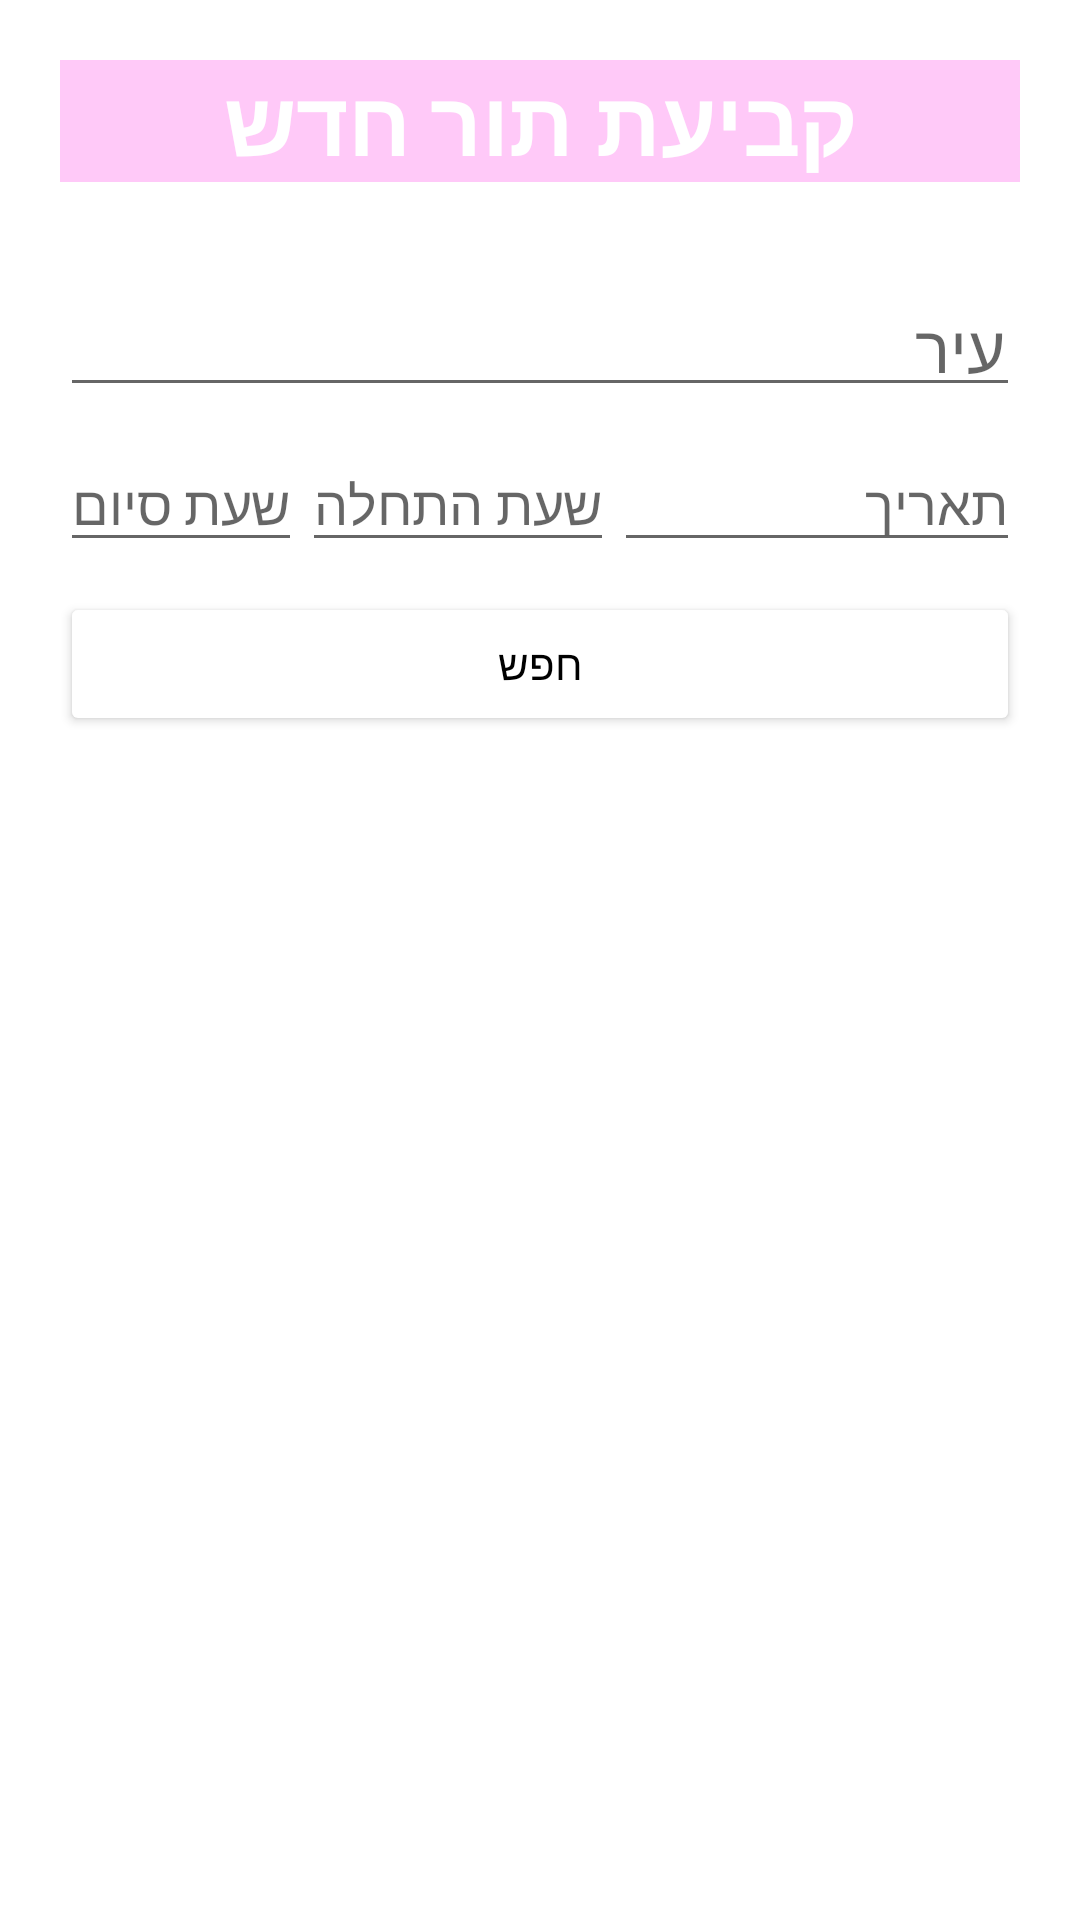

Layout XML and referenced resources for this Android screen:
<!-- AndroidManifest.xml: application theme Theme.NailScheduler -->
<!-- res/layout/activity_new_appointment.xml -->
<?xml version="1.0" encoding="utf-8"?>
<LinearLayout xmlns:android="http://schemas.android.com/apk/res/android"
    xmlns:app="http://schemas.android.com/apk/res-auto"
    xmlns:tools="http://schemas.android.com/tools"
    android:layout_width="match_parent"
    android:layout_height="match_parent"
    android:background="@drawable/pink"
    android:orientation="vertical"
    android:padding="20dp"
    tools:context=".NewAppointment">

    <TextView
        android:layout_width="match_parent"
        android:layout_height="wrap_content"
        android:layout_marginBottom="10dp"
        android:background="#41FF2DE2"
        android:gravity="center"
        android:text="@string/new_appointment_header"
        android:textColor="@color/white"
        android:textSize="30sp"
        android:textStyle="bold" />

    <LinearLayout
        android:layout_width="match_parent"
        android:layout_height="wrap_content"
        android:layout_marginTop="20dp"
        android:gravity="center"
        android:orientation="vertical">

        <AutoCompleteTextView
            android:id="@+id/city"
            android:layout_width="match_parent"
            android:layout_height="wrap_content"
            android:layout_marginTop="5dp"
            android:layout_marginBottom="5dp"
            android:hint="@string/business_addr_city"
            android:imeOptions="actionNext"
            android:inputType="text"
            android:layoutDirection="rtl"
            android:padding="5dp"
            android:textDirection="rtl"
            android:textSize="22sp" />

        <LinearLayout
            android:layout_width="match_parent"
            android:layout_height="wrap_content"
            android:layout_marginTop="5dp"
            android:orientation="horizontal">

            <EditText
                android:id="@+id/endTime"
                android:layout_width="wrap_content"
                android:layout_height="wrap_content"
                android:editable="false"
                android:hint="@string/endTime"
                android:inputType="none"
                android:layoutDirection="rtl"
                android:textDirection="rtl" />

            <EditText
                android:id="@+id/startTime"
                android:layout_width="wrap_content"
                android:layout_height="wrap_content"
                android:hint="@string/startTime"
                android:inputType="number"
                android:layoutDirection="rtl"
                android:textDirection="rtl" />

            <EditText
                android:id="@+id/date"
                android:layout_width="match_parent"
                android:layout_height="wrap_content"
                android:clickable="true"
                android:focusable="false"
                android:hint="@string/date"
                android:inputType="date"
                android:layoutDirection="rtl"
                android:textDirection="rtl" />
        </LinearLayout>

        <Button
            android:id="@+id/searchAppointment"
            android:layout_width="match_parent"
            android:layout_height="wrap_content"
            android:layout_gravity="center_horizontal"
            android:layout_marginTop="10dp"
            android:backgroundTint="@color/white"
            android:text="@string/search"
            android:textColor="@color/black"
            app:strokeColor="#FFFFFF" />

    </LinearLayout>

    <LinearLayout
        android:id="@+id/selectBoLayout"
        android:layout_width="match_parent"
        android:layout_height="wrap_content"
        android:layout_marginTop="20dp"
        android:layoutDirection="rtl"
        android:orientation="vertical"
        android:textDirection="rtl"
        android:visibility="gone">

        <TextView
            android:layout_width="wrap_content"
            android:layout_height="wrap_content"
            android:gravity="right"
            android:text="בחר בעל עסק:" />

        <Spinner
            android:id="@+id/selectBo"
            android:layout_width="match_parent"
            android:layout_height="wrap_content"
            android:layout_marginTop="5dp"
            android:imeOptions="actionDone"
            android:layoutDirection="rtl"
            android:padding="5dp"
            android:textDirection="rtl" />
        <LinearLayout
            android:layout_width="match_parent"
            android:layout_height="match_parent"
            android:orientation="vertical"
            android:layout_marginTop="10dp">
            <TextView
                android:layout_width="wrap_content"
                android:layout_height="wrap_content"
                android:text="בחר תמונה לדוגמא"
                android:layout_gravity="center_horizontal"/>
            <ImageView
                android:id="@+id/exampleNailImage"
                android:layout_width="100dp"
                android:layout_height="100dp"
                android:src="@drawable/upload"
                android:layout_gravity="center"/>
        </LinearLayout>

        <Button
            android:id="@+id/createAppointment"
            android:layout_width="match_parent"
            android:layout_height="wrap_content"
            android:layout_gravity="center_horizontal"
            android:layout_marginTop="10dp"
            android:backgroundTint="@color/white"
            android:text="@string/create_apt"
            android:textColor="@color/black"
            app:strokeColor="#FFFFFF" />
    </LinearLayout>

    <ProgressBar
        android:id="@+id/searchBtnPB"
        android:layout_width="wrap_content"
        android:layout_height="wrap_content"
        android:layout_alignTop="@+id/searchAppointment"
        android:layout_alignEnd="@+id/searchAppointment"
        android:layout_alignRight="@+id/searchAppointment"
        android:layout_gravity="center"
        android:backgroundTint="@color/black"
        android:visibility="gone" />

    <LinearLayout
        android:id="@+id/noMatchFoundLayout"
        android:layout_width="match_parent"
        android:layout_height="wrap_content"
        android:layout_marginTop="20dp"
        android:gravity="center"
        android:layoutDirection="rtl"
        android:orientation="vertical"
        android:textDirection="rtl"
        android:visibility="gone">

        <TextView
            android:layout_width="wrap_content"
            android:layout_height="wrap_content"
            android:gravity="center"
            android:text="לא נמצאו בעלי עסק"
            android:textColor="@color/black"
            android:textSize="17sp" />
    </LinearLayout>

</LinearLayout>
<!-- resources referenced by this layout -->
<resources>
  <color name="black">#FF000000</color>
  <color name="white">#FFFFFFFF</color>
  <string name="business_addr_city">עיר</string>
  <string name="create_apt">הזמן תור</string>
  <string name="date">תאריך</string>
  <string name="endTime">שעת סיום</string>
  <string name="new_appointment_header">קביעת תור חדש</string>
  <string name="search">חפש</string>
  <string name="startTime">שעת התחלה</string>
  <style name="Theme.NailScheduler" parent="Theme.MaterialComponents.DayNight.DarkActionBar">
          
          <item name="colorPrimary">@color/primary</item>
          <item name="colorPrimaryVariant">@color/purple_700</item>
          <item name="colorOnPrimary">@color/white</item>
          
          <item name="colorSecondary">@color/black</item>
          <item name="colorSecondaryVariant">@color/teal_700</item>
          <item name="colorOnSecondary">@color/black</item>
          
          <item name="android:statusBarColor" tools:targetApi="l">?attr/colorPrimaryVariant</item>
          
      </style>
  <color name="primary">#d993c9</color>
  <color name="purple_700">#FF3700B3</color>
  <color name="teal_700">#FF018786</color>
</resources>
